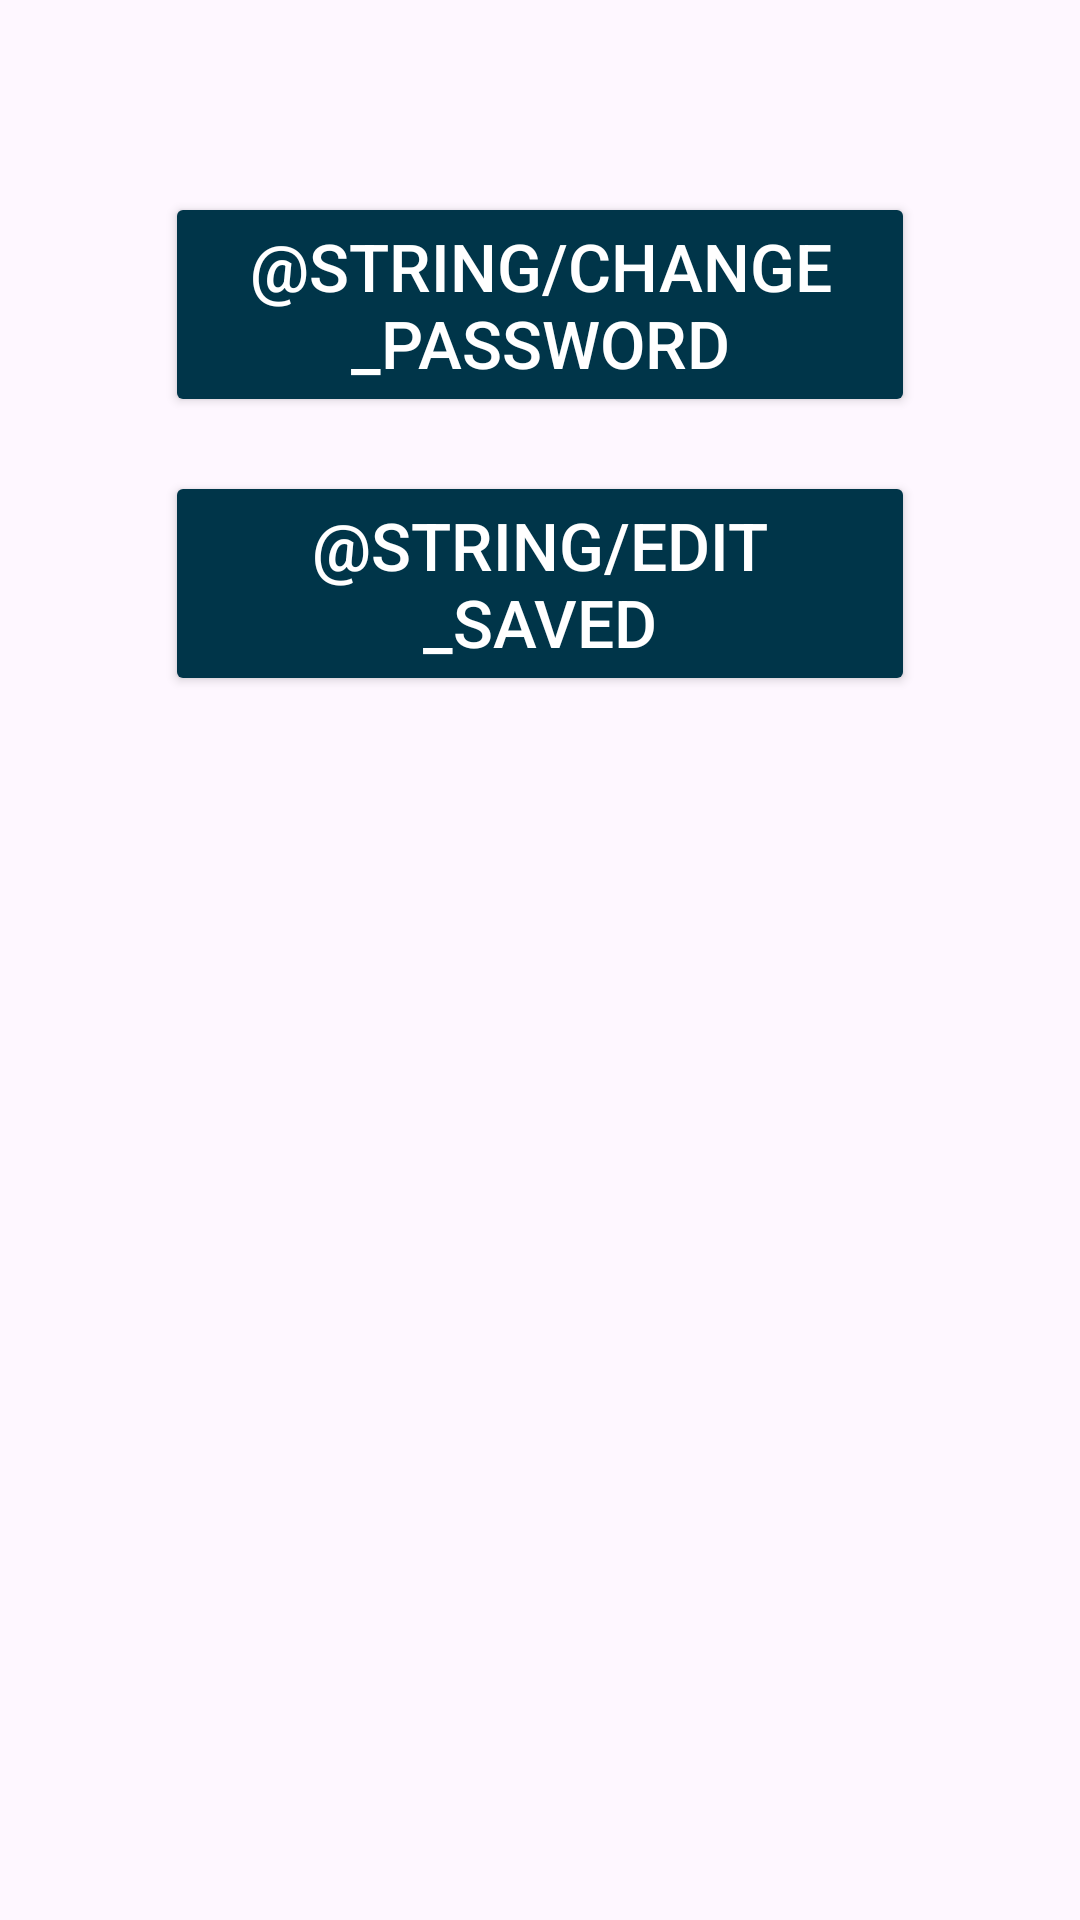

Reconstruct the res/layout file that produces this screen, plus the resources it refers to.
<!-- AndroidManifest.xml: application theme Theme.CharacterGenerator -->
<!-- res/layout/activity_settings.xml -->
<?xml version="1.0" encoding="utf-8"?>
<androidx.constraintlayout.widget.ConstraintLayout xmlns:android="http://schemas.android.com/apk/res/android"
    xmlns:app="http://schemas.android.com/apk/res-auto"
    xmlns:tools="http://schemas.android.com/tools"
    android:id="@+id/main"
    android:layout_width="match_parent"
    android:layout_height="match_parent"
    tools:context=".SettingsActivity">

    <Button
        android:id="@+id/generatorChangePasswordButton"
        android:layout_width="250dp"
        android:layout_height="75dp"
        android:layout_marginTop="64dp"
        android:backgroundTint="@color/material_dynamic_primary20"
        android:textColor="@color/white"
        android:text="@string/change_password"
        android:textSize="22sp"
        app:layout_constraintEnd_toEndOf="parent"
        app:layout_constraintHorizontal_bias="0.5"
        app:layout_constraintStart_toStartOf="parent"
        app:layout_constraintTop_toTopOf="parent" />
    <Button
        android:id="@+id/generatorEditSavedCharacters"
        android:layout_width="250dp"
        android:layout_height="75dp"
        android:layout_marginTop="18dp"
        android:backgroundTint="@color/material_dynamic_primary20"
        android:textColor="@color/white"
        android:text="@string/edit_saved_characters"
        android:textSize="22sp"
        app:layout_constraintEnd_toEndOf="parent"
        app:layout_constraintHorizontal_bias="0.5"
        app:layout_constraintStart_toStartOf="parent"
        app:layout_constraintTop_toBottomOf="@id/generatorChangePasswordButton" />

</androidx.constraintlayout.widget.ConstraintLayout>
<!-- resources referenced by this layout -->
<resources>
  <style name="Theme.CharacterGenerator" parent="Base.Theme.CharacterGenerator" />
  <style name="Base.Theme.CharacterGenerator" parent="Theme.Material3.DayNight.NoActionBar">
          
          
      </style>
  <!-- not gathered from this repository: default colours our renderer supplied (Android Studio template values) -->
  <color name="white">#FFFFFFFF</color>
</resources>
